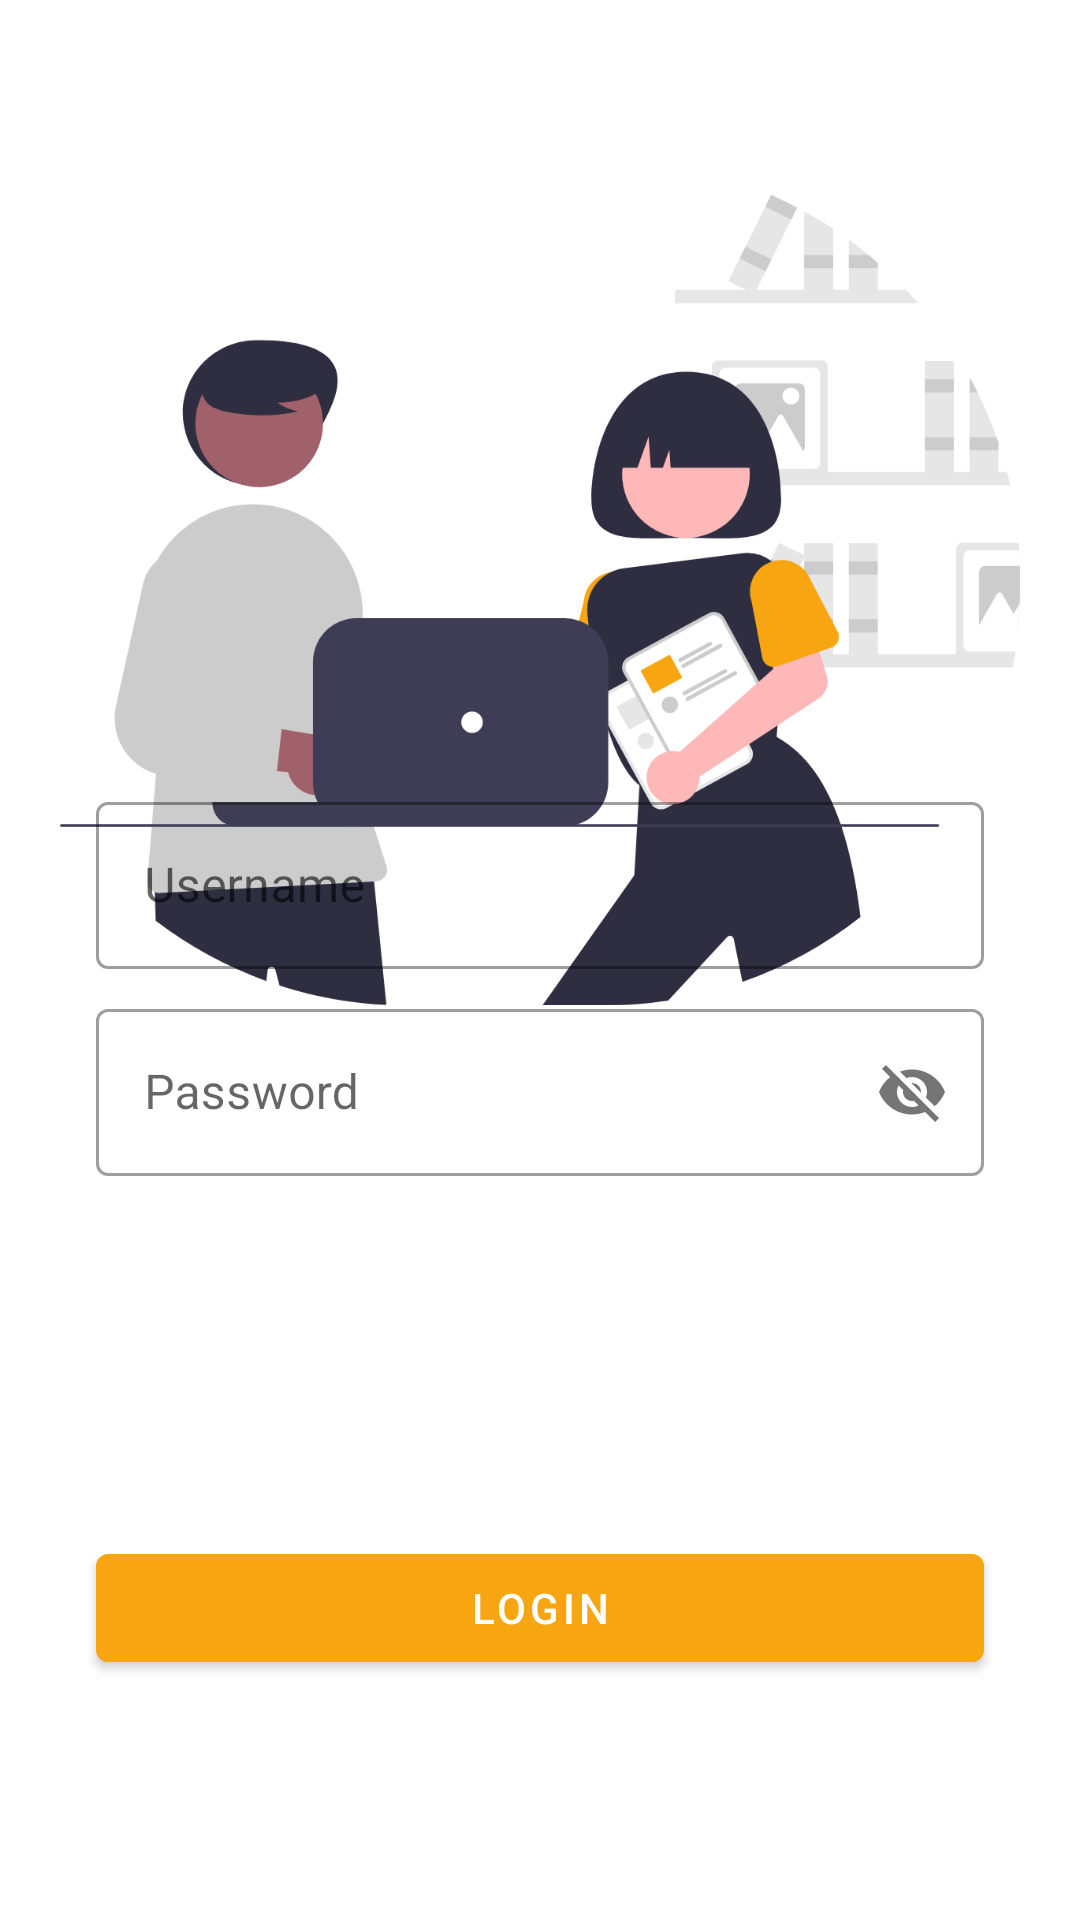

The Android layout XML behind this screen, and the referenced resources:
<!-- AndroidManifest.xml: activity theme Theme.JoyShop.NoActionBar -->
<!-- res/layout/activity_staff_login.xml -->
<?xml version="1.0" encoding="utf-8"?>
<androidx.constraintlayout.widget.ConstraintLayout xmlns:android="http://schemas.android.com/apk/res/android"
    xmlns:app="http://schemas.android.com/apk/res-auto"
    xmlns:tools="http://schemas.android.com/tools"
    android:layout_width="match_parent"
    android:layout_height="match_parent"
    tools:context=".ui.staff.StaffLoginActivity">

    <ImageView
        android:layout_width="320dp"
        android:layout_height="320dp"
        android:layout_marginTop="40dp"
        android:src="@drawable/illustration_staff"
        app:layout_constraintEnd_toEndOf="parent"
        app:layout_constraintStart_toStartOf="parent"
        app:layout_constraintTop_toTopOf="parent" />

    <com.google.android.material.textfield.TextInputLayout
        android:id="@+id/usernameStaffLayout"
        android:layout_width="match_parent"
        android:layout_height="wrap_content"
        android:layout_marginHorizontal="32dp"
        android:layout_marginBottom="8dp"
        android:hint="Username"
        style="@style/Widget.MaterialComponents.TextInputLayout.OutlinedBox"
        app:layout_constraintBottom_toTopOf="@id/passStaffLayout"
        app:layout_constraintStart_toStartOf="parent"
        app:layout_constraintEnd_toEndOf="parent">

        <com.google.android.material.textfield.TextInputEditText
            android:id="@+id/inputUsernameStaff"
            android:layout_width="match_parent"
            android:layout_height="wrap_content"
            android:inputType="text"/>
    </com.google.android.material.textfield.TextInputLayout>

    <com.google.android.material.textfield.TextInputLayout
        android:id="@+id/passStaffLayout"
        android:layout_width="match_parent"
        android:layout_height="wrap_content"
        android:layout_marginHorizontal="32dp"
        android:layout_marginBottom="120dp"
        android:hint="Password"
        style="@style/Widget.MaterialComponents.TextInputLayout.OutlinedBox"
        app:layout_constraintStart_toStartOf="parent"
        app:layout_constraintEnd_toEndOf="parent"
        app:layout_constraintBottom_toTopOf="@id/btnLoginStaff"
        app:passwordToggleEnabled="true">

        <com.google.android.material.textfield.TextInputEditText
            android:id="@+id/inputPassStaff"
            android:layout_width="match_parent"
            android:layout_height="wrap_content"
            android:inputType="text"/>

    </com.google.android.material.textfield.TextInputLayout>

    <com.google.android.material.button.MaterialButton
        android:id="@+id/btnLoginStaff"
        android:layout_width="match_parent"
        android:layout_height="wrap_content"
        android:layout_marginHorizontal="32dp"
        android:layout_marginBottom="80dp"
        android:text="login"
        app:layout_constraintEnd_toEndOf="parent"
        app:layout_constraintStart_toStartOf="parent"
        app:layout_constraintBottom_toBottomOf="parent"/>


</androidx.constraintlayout.widget.ConstraintLayout>
<!-- resources referenced by this layout -->
<resources>
  <!-- drawable illustration_staff: vector/xml drawable (drawable, 16555 chars, omitted) -->
  <style name="Theme.JoyShop.NoActionBar">
          <item name="windowActionBar">false</item>
          <item name="windowNoTitle">true</item>
      </style>
</resources>
